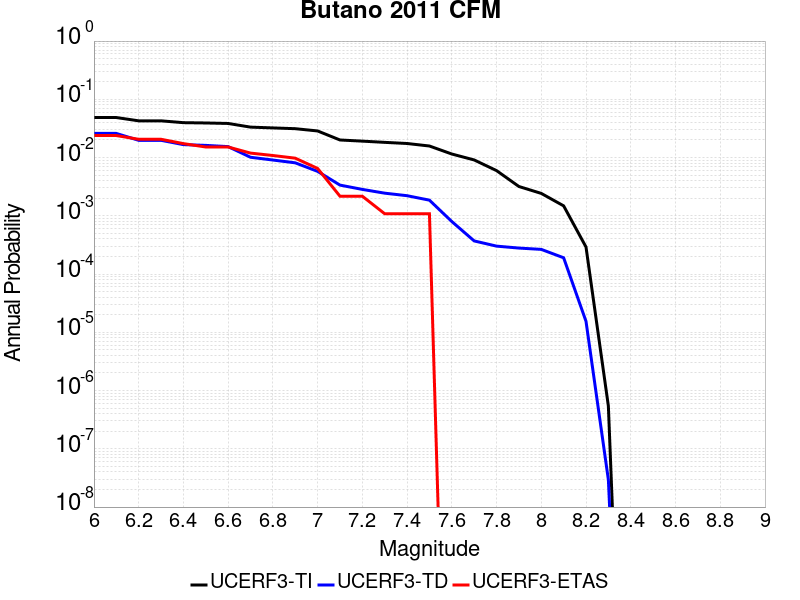

The table this chart was drawn from, first rows:
Magnitude, UCERF3-TI Prob, UCERF3-TD Prob, UCERF3-ETAS Prob
6.0, 0.04866, 0.02596, 0.02386
6.1, 0.04866, 0.02596, 0.02386
6.2, 0.04271, 0.01977, 0.02061
6.3, 0.04271, 0.01977, 0.02061
6.4, 0.03972, 0.01668, 0.01735
6.5, 0.03925, 0.01618, 0.01518
6.6, 0.0385, 0.01542, 0.01518
6.7, 0.03331, 0.01012, 0.01193
6.8, 0.03228, 0.009071, 0.01085
6.9, 0.03131, 0.008122, 0.009761
7.0, 0.02863, 0.005795, 0.006508
7.1, 0.02003, 0.003366, 0.002169
7.2, 0.01914, 0.00284, 0.002169
7.3, 0.01824, 0.002448, 0.001085
7.4, 0.01744, 0.002214, 0.001085
7.5, 0.01579, 0.001856, 0.001085
7.6, 0.01151, 7.976854E-4, 0.0
7.7, 0.0091, 3.7063446E-4, 0.0
7.8, 0.005972, 3.0172846E-4, 0.0
7.9, 0.003186, 2.7940483E-4, 0.0
8.0, 0.002424, 2.6527472E-4, 0.0
8.1, 0.001482, 1.903007E-4, 0.0
8.2, 2.9141546E-4, 1.546652E-5, 0.0
8.3, 5.4115526E-7, 2.9438432E-8, 0.0
